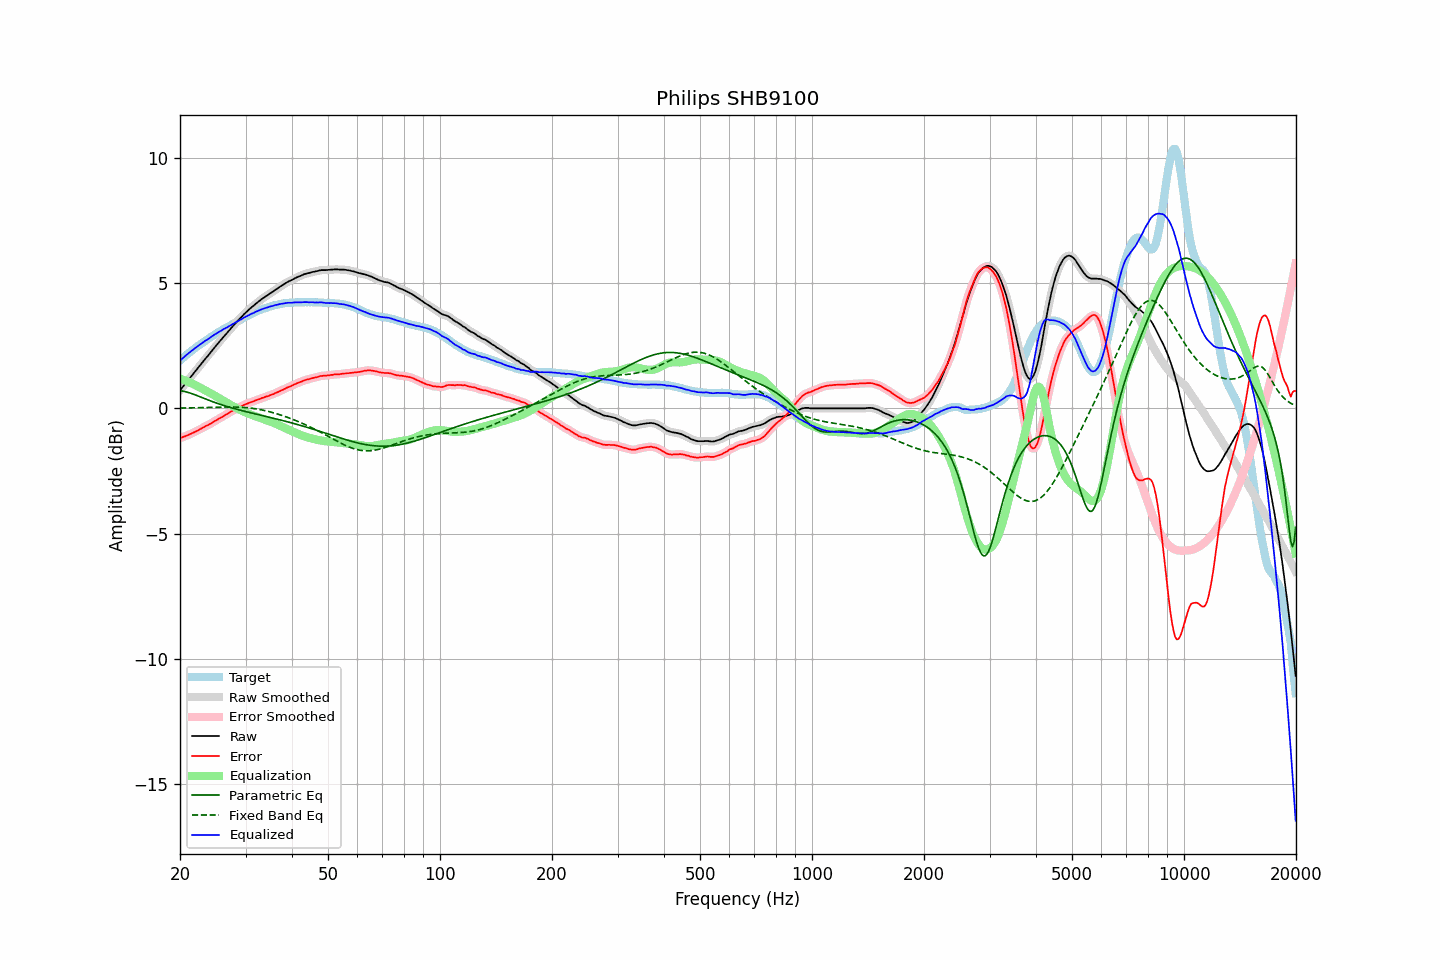

The file beside this chart, header and first rows:
frequency, raw, error, smoothed, error_smoothed, equalization, parametric_eq, fixed_band_eq, equalized_raw, equalized_smoothed, target
20.00, 0.72, -1.19, 0.72, -1.19, 1.19, 0.71, 0.01, 1.91, 1.91, 1.91
20.20, 0.80, -1.17, 0.80, -1.17, 1.17, 0.70, 0.01, 1.97, 1.97, 1.97
20.40, 0.88, -1.14, 0.88, -1.14, 1.14, 0.69, 0.01, 2.02, 2.02, 2.02
20.61, 0.96, -1.12, 0.96, -1.12, 1.12, 0.67, 0.02, 2.08, 2.08, 2.08
20.81, 1.04, -1.09, 1.04, -1.09, 1.09, 0.66, 0.02, 2.13, 2.13, 2.13
21.02, 1.12, -1.07, 1.12, -1.06, 1.06, 0.64, 0.02, 2.18, 2.18, 2.19
21.23, 1.20, -1.04, 1.20, -1.04, 1.04, 0.62, 0.02, 2.24, 2.24, 2.24
21.44, 1.28, -1.01, 1.28, -1.01, 1.01, 0.60, 0.02, 2.29, 2.29, 2.29
21.66, 1.36, -0.98, 1.36, -0.98, 0.98, 0.57, 0.02, 2.34, 2.34, 2.34
21.87, 1.44, -0.95, 1.44, -0.95, 0.95, 0.55, 0.02, 2.39, 2.39, 2.39
22.09, 1.52, -0.92, 1.52, -0.92, 0.91, 0.53, 0.03, 2.43, 2.43, 2.44
22.31, 1.60, -0.88, 1.60, -0.88, 0.88, 0.50, 0.03, 2.48, 2.48, 2.49
22.54, 1.68, -0.85, 1.68, -0.85, 0.85, 0.48, 0.03, 2.53, 2.53, 2.52
22.76, 1.76, -0.81, 1.76, -0.81, 0.81, 0.45, 0.03, 2.57, 2.57, 2.58
22.99, 1.84, -0.77, 1.84, -0.78, 0.78, 0.42, 0.03, 2.62, 2.62, 2.61
23.22, 1.92, -0.74, 1.92, -0.74, 0.75, 0.40, 0.03, 2.67, 2.67, 2.66
23.45, 2.00, -0.70, 2.00, -0.71, 0.71, 0.37, 0.04, 2.71, 2.71, 2.70
23.69, 2.07, -0.68, 2.07, -0.68, 0.68, 0.35, 0.04, 2.75, 2.75, 2.75
23.92, 2.15, -0.64, 2.15, -0.65, 0.64, 0.32, 0.04, 2.79, 2.79, 2.79
24.16, 2.23, -0.61, 2.23, -0.61, 0.61, 0.30, 0.04, 2.84, 2.84, 2.84
24.40, 2.31, -0.57, 2.31, -0.57, 0.57, 0.27, 0.04, 2.88, 2.88, 2.88
24.65, 2.39, -0.53, 2.39, -0.53, 0.53, 0.25, 0.05, 2.92, 2.92, 2.92
24.89, 2.47, -0.49, 2.47, -0.49, 0.50, 0.23, 0.05, 2.97, 2.96, 2.96
25.14, 2.54, -0.46, 2.55, -0.46, 0.46, 0.21, 0.05, 3.00, 3.00, 3.00
25.39, 2.62, -0.42, 2.62, -0.42, 0.42, 0.18, 0.05, 3.04, 3.04, 3.04
25.65, 2.70, -0.38, 2.70, -0.38, 0.38, 0.16, 0.05, 3.08, 3.08, 3.08
25.91, 2.77, -0.35, 2.77, -0.35, 0.35, 0.14, 0.05, 3.11, 3.12, 3.12
26.16, 2.85, -0.31, 2.85, -0.31, 0.31, 0.12, 0.05, 3.16, 3.15, 3.16
26.43, 2.92, -0.27, 2.92, -0.27, 0.27, 0.10, 0.05, 3.19, 3.19, 3.19
26.69, 2.99, -0.24, 2.99, -0.23, 0.23, 0.08, 0.06, 3.22, 3.23, 3.23
26.96, 3.07, -0.20, 3.07, -0.20, 0.19, 0.06, 0.06, 3.26, 3.26, 3.27
27.23, 3.14, -0.16, 3.14, -0.16, 0.16, 0.04, 0.06, 3.30, 3.30, 3.30
27.50, 3.22, -0.12, 3.22, -0.12, 0.12, 0.02, 0.06, 3.34, 3.34, 3.34
27.77, 3.29, -0.08, 3.29, -0.08, 0.08, 0.01, 0.05, 3.37, 3.37, 3.38
28.05, 3.36, -0.04, 3.36, -0.05, 0.05, -0.01, 0.05, 3.41, 3.41, 3.40
28.33, 3.43, -0.01, 3.43, -0.01, 0.01, -0.03, 0.05, 3.44, 3.45, 3.44
28.62, 3.50, 0.02, 3.50, 0.02, -0.02, -0.05, 0.05, 3.48, 3.48, 3.48
28.90, 3.57, 0.05, 3.57, 0.05, -0.05, -0.06, 0.05, 3.52, 3.52, 3.52
29.19, 3.63, 0.08, 3.63, 0.08, -0.08, -0.08, 0.04, 3.55, 3.55, 3.55
29.48, 3.70, 0.11, 3.70, 0.11, -0.11, -0.10, 0.04, 3.59, 3.59, 3.59
29.78, 3.77, 0.14, 3.77, 0.14, -0.14, -0.11, 0.04, 3.63, 3.63, 3.63
30.08, 3.83, 0.17, 3.83, 0.17, -0.17, -0.13, 0.03, 3.66, 3.66, 3.66
30.38, 3.89, 0.19, 3.89, 0.20, -0.19, -0.15, 0.02, 3.69, 3.70, 3.70
30.68, 3.95, 0.22, 3.95, 0.22, -0.22, -0.16, 0.02, 3.73, 3.73, 3.73
30.99, 4.01, 0.25, 4.01, 0.24, -0.25, -0.18, 0.01, 3.76, 3.76, 3.76
31.30, 4.06, 0.27, 4.06, 0.27, -0.27, -0.19, 0.00, 3.79, 3.79, 3.79
31.61, 4.11, 0.29, 4.11, 0.29, -0.29, -0.21, -0.01, 3.82, 3.82, 3.82
31.93, 4.17, 0.32, 4.17, 0.32, -0.32, -0.22, -0.02, 3.85, 3.85, 3.85
32.24, 4.22, 0.34, 4.22, 0.34, -0.34, -0.24, -0.03, 3.88, 3.88, 3.88
32.57, 4.27, 0.36, 4.27, 0.36, -0.36, -0.25, -0.04, 3.91, 3.91, 3.91
32.89, 4.32, 0.38, 4.32, 0.39, -0.39, -0.27, -0.05, 3.93, 3.93, 3.94
33.22, 4.37, 0.42, 4.37, 0.41, -0.41, -0.28, -0.06, 3.96, 3.96, 3.95
33.55, 4.41, 0.43, 4.41, 0.43, -0.43, -0.30, -0.08, 3.98, 3.98, 3.98
33.89, 4.46, 0.46, 4.46, 0.46, -0.45, -0.31, -0.09, 4.01, 4.00, 4.00
34.23, 4.50, 0.48, 4.50, 0.48, -0.48, -0.33, -0.11, 4.02, 4.02, 4.02
34.57, 4.54, 0.49, 4.54, 0.50, -0.50, -0.35, -0.12, 4.04, 4.04, 4.05
34.92, 4.59, 0.52, 4.59, 0.52, -0.52, -0.36, -0.14, 4.07, 4.06, 4.07
35.27, 4.63, 0.55, 4.63, 0.54, -0.55, -0.38, -0.16, 4.08, 4.08, 4.08
35.62, 4.67, 0.57, 4.67, 0.57, -0.57, -0.39, -0.17, 4.10, 4.10, 4.10
35.97, 4.72, 0.60, 4.72, 0.60, -0.60, -0.41, -0.19, 4.12, 4.12, 4.12
... 635 more rows
